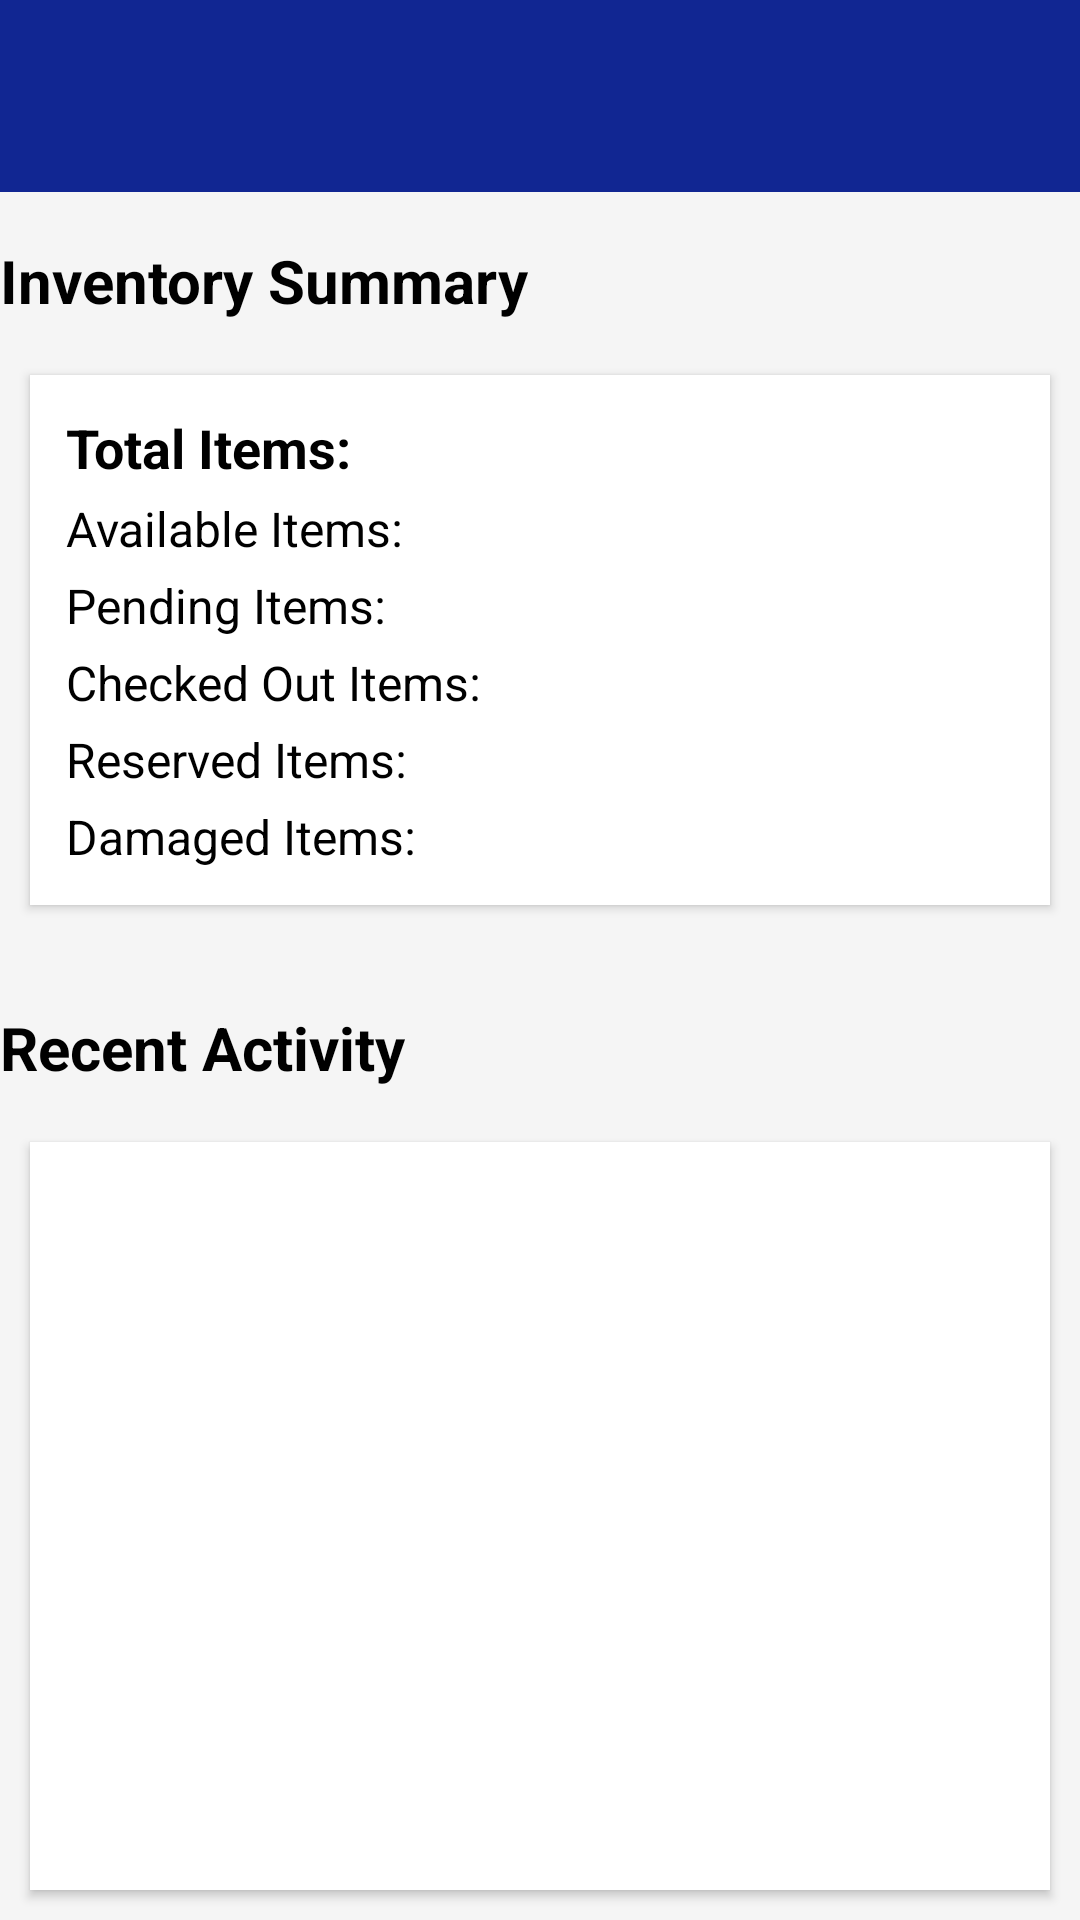

This screen was rendered from an Android layout file. Write that file and the resources it references.
<!-- AndroidManifest.xml: activity theme Theme.CargoYard -->
<!-- res/layout/activity_reports.xml -->
<LinearLayout xmlns:android="http://schemas.android.com/apk/res/android"
    android:layout_width="match_parent"
    android:layout_height="match_parent"
    android:orientation="vertical"

    android:background="#f5f5f5">

    
    <androidx.appcompat.widget.Toolbar
        android:id="@+id/toolbar"
        android:layout_width="match_parent"
        android:layout_height="wrap_content"
        android:background="@color/primaryColor"
        android:theme="?attr/actionBarTheme"
        android:elevation="4dp"
        android:title="Inventory Dashboard"
        android:titleTextColor="#FFFFFF"
        android:padding="16dp" />

    
    <TextView
        android:textColor="@color/black"
        android:id="@+id/tvInventorySummary"
        android:layout_width="wrap_content"
        android:layout_height="wrap_content"
        android:text="Inventory Summary"
        android:textSize="20sp"
        android:textStyle="bold"
        android:layout_marginTop="16dp"
        android:layout_marginBottom="8dp" />

    <LinearLayout
        android:layout_margin="10dp"
        android:layout_width="match_parent"
        android:layout_height="wrap_content"
        android:orientation="vertical"
        android:padding="12dp"
        android:background="@android:color/white"
        android:elevation="2dp">

        <TextView
            android:textColor="@color/black"
            android:id="@+id/tvTotalItems"
            android:layout_width="wrap_content"
            android:layout_height="wrap_content"
            android:text="Total Items: "
            android:textSize="18sp"
            android:textStyle="bold" />

        <TextView
            android:textColor="@color/black"
            android:id="@+id/tvAvailableItems"
            android:layout_width="wrap_content"
            android:layout_height="wrap_content"
            android:text="Available Items: "
            android:textSize="16sp"
            android:layout_marginTop="4dp" />

        <TextView
            android:textColor="@color/black"
            android:id="@+id/tvPendingItems"
            android:layout_width="wrap_content"
            android:layout_height="wrap_content"
            android:text="Pending Items: "
            android:textSize="16sp"
            android:layout_marginTop="4dp" />

        <TextView
            android:textColor="@color/black"
            android:id="@+id/tvCheckedOutItems"
            android:layout_width="wrap_content"
            android:layout_height="wrap_content"
            android:text="Checked Out Items: "
            android:textSize="16sp"
            android:layout_marginTop="4dp" />

        <TextView
            android:textColor="@color/black"
            android:id="@+id/tvReservedItems"
            android:layout_width="wrap_content"
            android:layout_height="wrap_content"
            android:text="Reserved Items: "
            android:textSize="16sp"
            android:layout_marginTop="4dp" />

        <TextView
            android:textColor="@color/black"
            android:id="@+id/tvDamagedItems"
            android:layout_width="wrap_content"
            android:layout_height="wrap_content"
            android:text="Damaged Items: "
            android:textSize="16sp"
            android:layout_marginTop="4dp" />
    </LinearLayout>

    
    <TextView
        android:textColor="@color/black"
        android:layout_width="wrap_content"
        android:layout_height="wrap_content"
        android:text="Recent Activity"
        android:textSize="20sp"
        android:textStyle="bold"
        android:layout_marginTop="24dp"
        android:layout_marginBottom="8dp" />

    
    <androidx.recyclerview.widget.RecyclerView
        android:layout_margin="10dp"
        android:id="@+id/rvRecentActivity"
        android:layout_width="match_parent"
        android:layout_height="0dp"
        android:layout_weight="1"
        android:background="@android:color/white"
        android:elevation="2dp"
        android:padding="8dp"
        android:clipToPadding="false"
        android:layout_marginBottom="16dp"/>
</LinearLayout>
<!-- resources referenced by this layout -->
<resources>
  <color name="black">#FF000000</color>
  <color name="primaryColor">#112692</color>
  <style name="Theme.CargoYard" parent="Base.Theme.CargoYard">
          <item name="android:windowFullscreen">true</item>
      </style>
  <style name="Base.Theme.CargoYard" parent="Theme.Material3.DayNight.NoActionBar">
          
          
          <item name="android:windowFullscreen">true</item>
      </style>
</resources>
